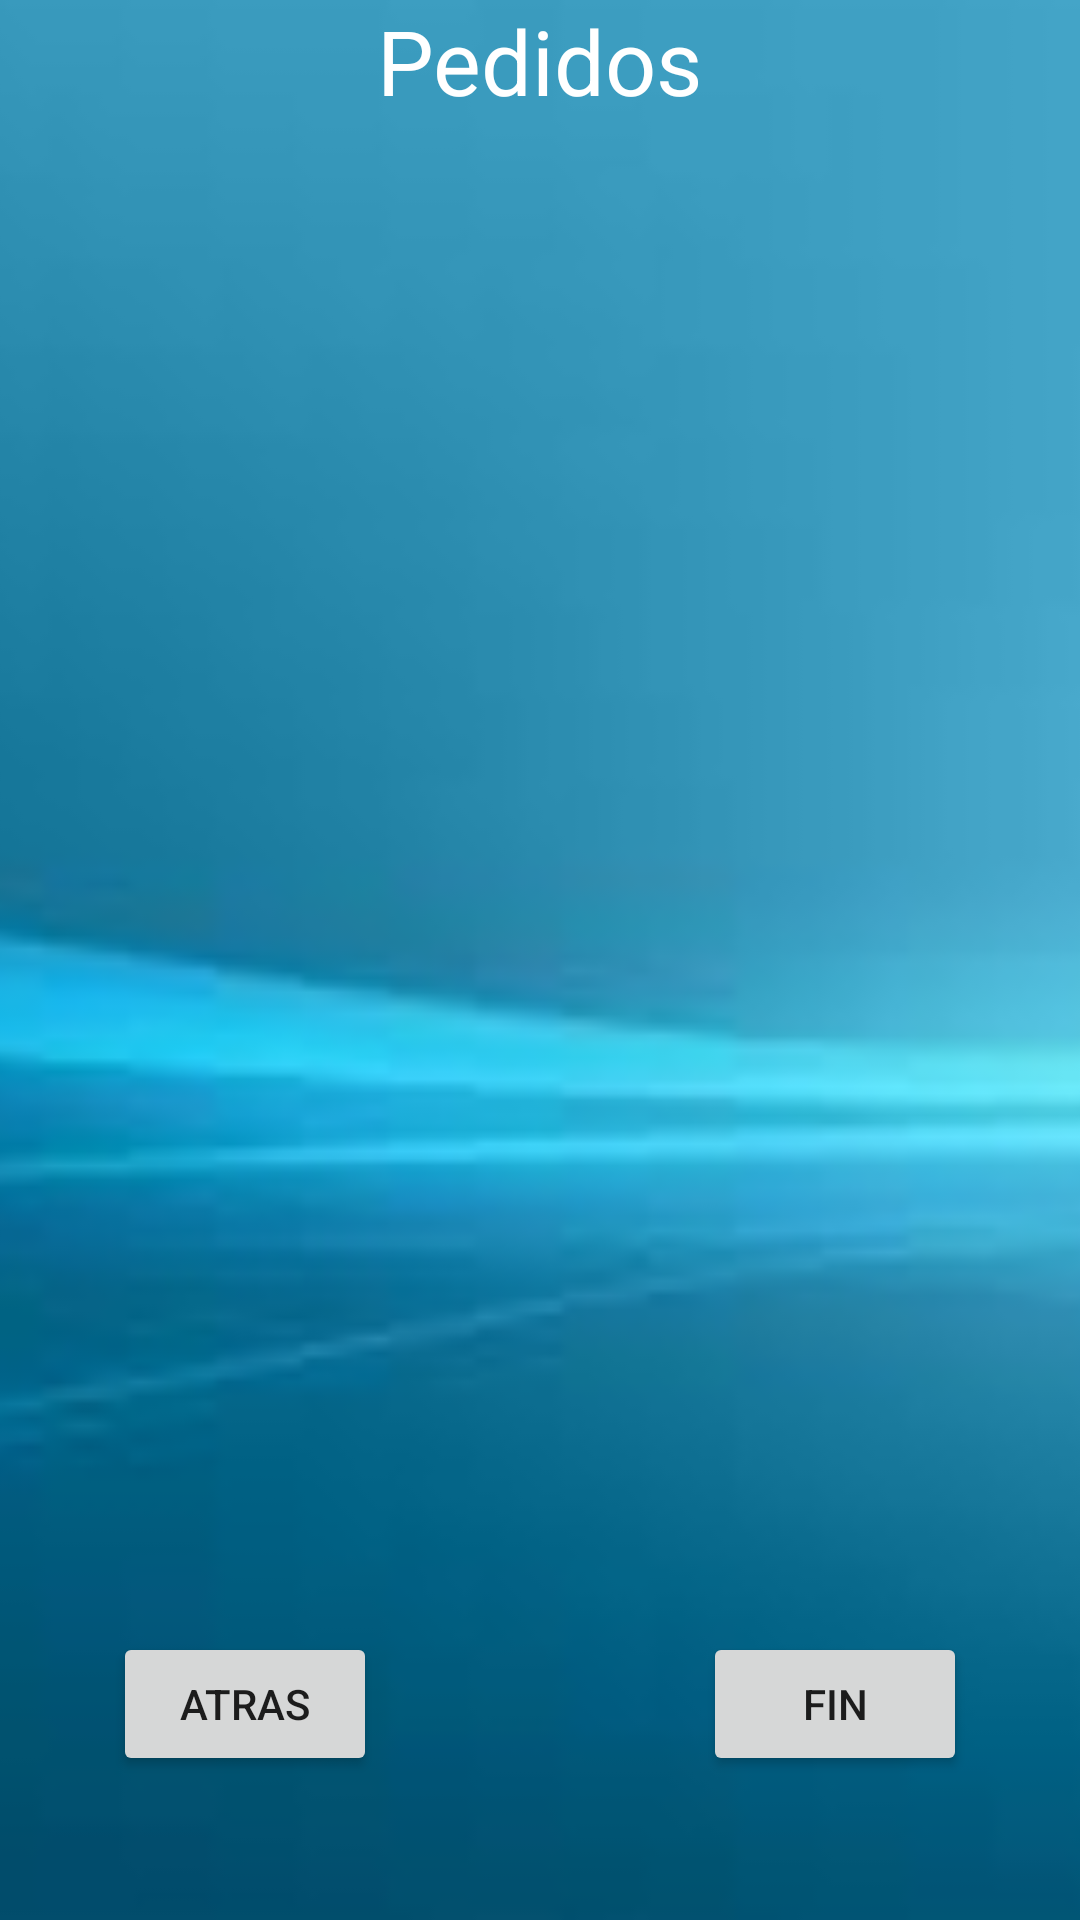

Reconstruct the res/layout file that produces this screen, plus the resources it refers to.
<!-- AndroidManifest.xml: application theme MyMaterialTheme -->
<!-- res/layout/activity_view_pedidos.xml -->
<?xml version="1.0" encoding="utf-8"?>
<RelativeLayout xmlns:android="http://schemas.android.com/apk/res/android"
    xmlns:tools="http://schemas.android.com/tools"
    android:layout_width="match_parent"
    android:layout_height="match_parent"
    tools:context="com.herprogramacion.pedidos.ui.ViewPedidos">

    <ImageView
        android:layout_width="wrap_content"
        android:layout_height="wrap_content"
        android:id="@+id/imageView3"
        android:layout_alignParentTop="true"
        android:layout_alignParentLeft="true"
        android:layout_alignParentStart="true"
        android:src="@drawable/fondo"
        android:scaleType="centerCrop"
        android:layout_alignParentBottom="true"
        android:layout_alignParentRight="true"
        android:layout_alignParentEnd="true" />

    <TextView
        android:layout_width="wrap_content"
        android:layout_height="wrap_content"
        android:textAppearance="?android:attr/textAppearanceLarge"
        android:text="@string/pedidos"
        android:id="@+id/textView5"
        android:textSize="30dp"
        android:textColor="#ffffff"
        android:layout_alignParentTop="true"
        android:layout_centerHorizontal="true" />

    <Button
        android:layout_width="wrap_content"
        android:layout_height="wrap_content"
        android:text="Atras"
        android:id="@+id/button3"
        android:layout_alignParentBottom="true"
        android:layout_toLeftOf="@+id/textView5"
        android:layout_toStartOf="@+id/textView5"
        android:layout_marginBottom="48dp" />

    <Button
        android:layout_width="wrap_content"
        android:layout_height="wrap_content"
        android:text="Fin"
        android:id="@+id/button4"
        android:layout_alignTop="@+id/button3"
        android:layout_toRightOf="@+id/textView5"
        android:layout_toEndOf="@+id/textView5" />

</RelativeLayout>
<!-- resources referenced by this layout -->
<resources>
  <!-- drawable fondo: png bitmap (drawable-hdpi, 25520 bytes) -->
  <string name="pedidos">Pedidos</string>
  <style name="MyMaterialTheme" parent="Theme.AppCompat.Light.DarkActionBar">
  
      </style>
</resources>
